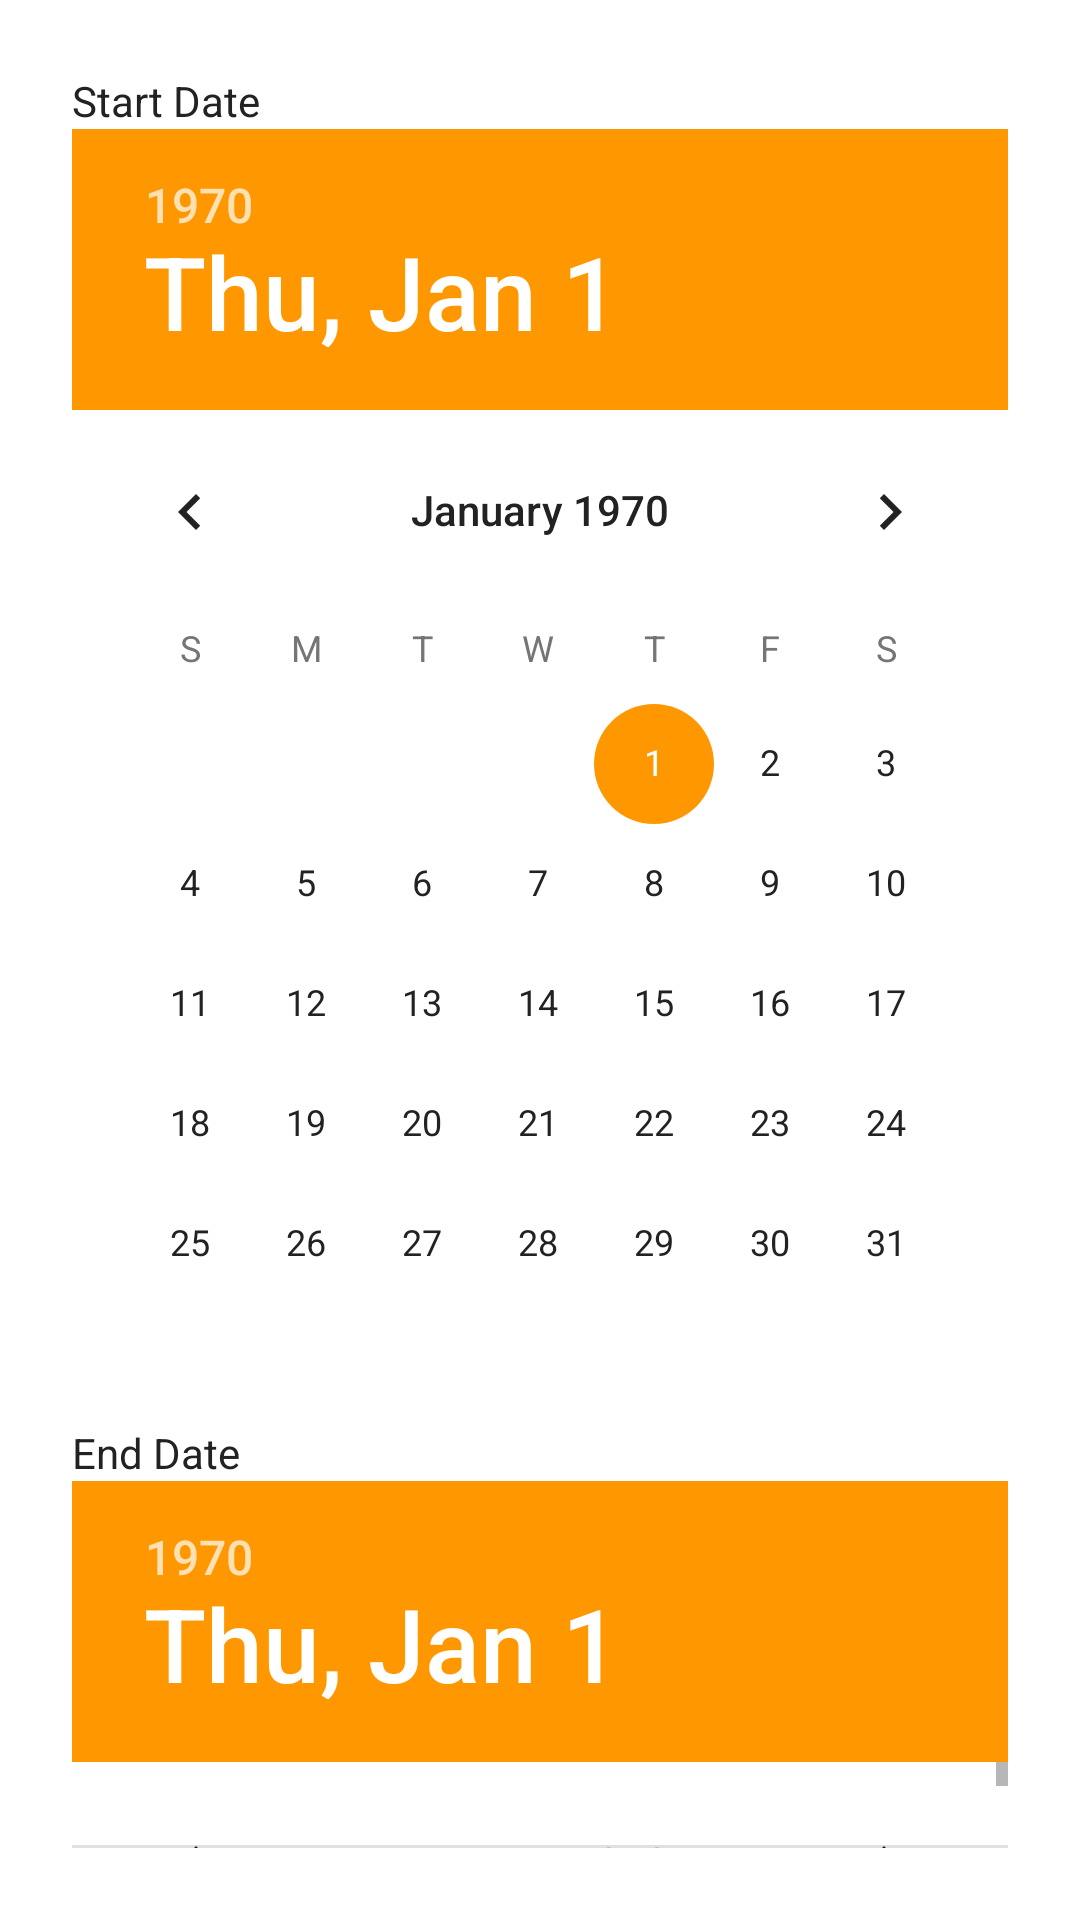

Layout XML and referenced resources for this Android screen:
<!-- AndroidManifest.xml: application theme Theme.MoneyMind -->
<!-- res/layout/dialog_export_range.xml -->
<?xml version="1.0" encoding="utf-8"?>
<LinearLayout xmlns:android="http://schemas.android.com/apk/res/android"
    android:orientation="vertical" android:padding="24dp"
    android:layout_width="match_parent" android:layout_height="wrap_content">

    <TextView
        android:text="Start Date"
        android:layout_width="match_parent"
        android:layout_height="wrap_content"/>
    <DatePicker
        android:id="@+id/startDatePicker"
        android:layout_width="match_parent"
        android:layout_height="wrap_content" />

    <TextView
        android:text="End Date"
        android:layout_width="match_parent"
        android:layout_height="wrap_content"/>
    <DatePicker android:id="@+id/endDatePicker"
        android:layout_width="match_parent"
        android:layout_height="wrap_content"/>
</LinearLayout>
<!-- resources referenced by this layout -->
<resources>
  <style name="Theme.MoneyMind" parent="Theme.MaterialComponents.Light.NoActionBar">
          
          <item name="colorPrimary">@color/colorPrimary</item>
          <item name="colorPrimaryVariant">@color/colorPrimaryVariant</item>
          <item name="colorOnPrimary">@color/white</item>
          
          
          <item name="colorSecondary">@color/colorAccent</item>
          <item name="colorSecondaryVariant">@color/colorAccent</item>
          <item name="colorOnSecondary">@color/black</item>
          
          
          <item name="android:statusBarColor">@color/colorPrimary</item>
          
          
          <item name="android:windowBackground">@color/colorBackground</item>
          <item name="colorSurface">@color/colorSurface</item>
          <item name="colorOnSurface">@color/colorText</item>
          <item name="colorOnBackground">@color/colorText</item>
          
          
          <item name="android:textColor">@color/colorText</item>
          <item name="android:textColorPrimary">@color/colorText</item>
          <item name="android:textColorSecondary">@color/colorTextSecondary</item>
          
          
          <item name="colorError">@color/colorError</item>
          <item name="colorOnError">@color/white</item>
          
          
          <item name="bottomNavigationStyle">@style/Widget.MoneyMind.BottomNavigationView</item>
          
          
          <item name="floatingActionButtonStyle">@style/Widget.MoneyMind.FloatingActionButton</item>
      </style>
  <color name="colorPrimary">#1976D2</color>
  <color name="colorPrimaryVariant">#1565C0</color>
  <color name="white">#FFFFFF</color>
  <color name="colorAccent">#FF9800</color>
  <color name="black">#000000</color>
  <color name="colorBackground">#FFFFFF</color>
  <color name="colorSurface">#F5F5F5</color>
  <color name="colorText">#222222</color>
  <color name="colorTextSecondary">#757575</color>
  <color name="colorError">#D32F2F</color>
  <style name="Widget.MoneyMind.BottomNavigationView" parent="Widget.MaterialComponents.BottomNavigationView">
          <item name="materialThemeOverlay">@style/ThemeOverlay.MoneyMind.BottomNavigationView</item>
      </style>
  <style name="Widget.MoneyMind.FloatingActionButton" parent="Widget.MaterialComponents.FloatingActionButton">
          <item name="backgroundTint">@color/colorPrimary</item>
          <item name="tint">@color/white</item>
      </style>
  <style name="ThemeOverlay.MoneyMind.BottomNavigationView" parent="">
          <item name="colorPrimary">@color/colorPrimary</item>
          <item name="colorOnSurface">@color/colorTextSecondary</item>
      </style>
</resources>
